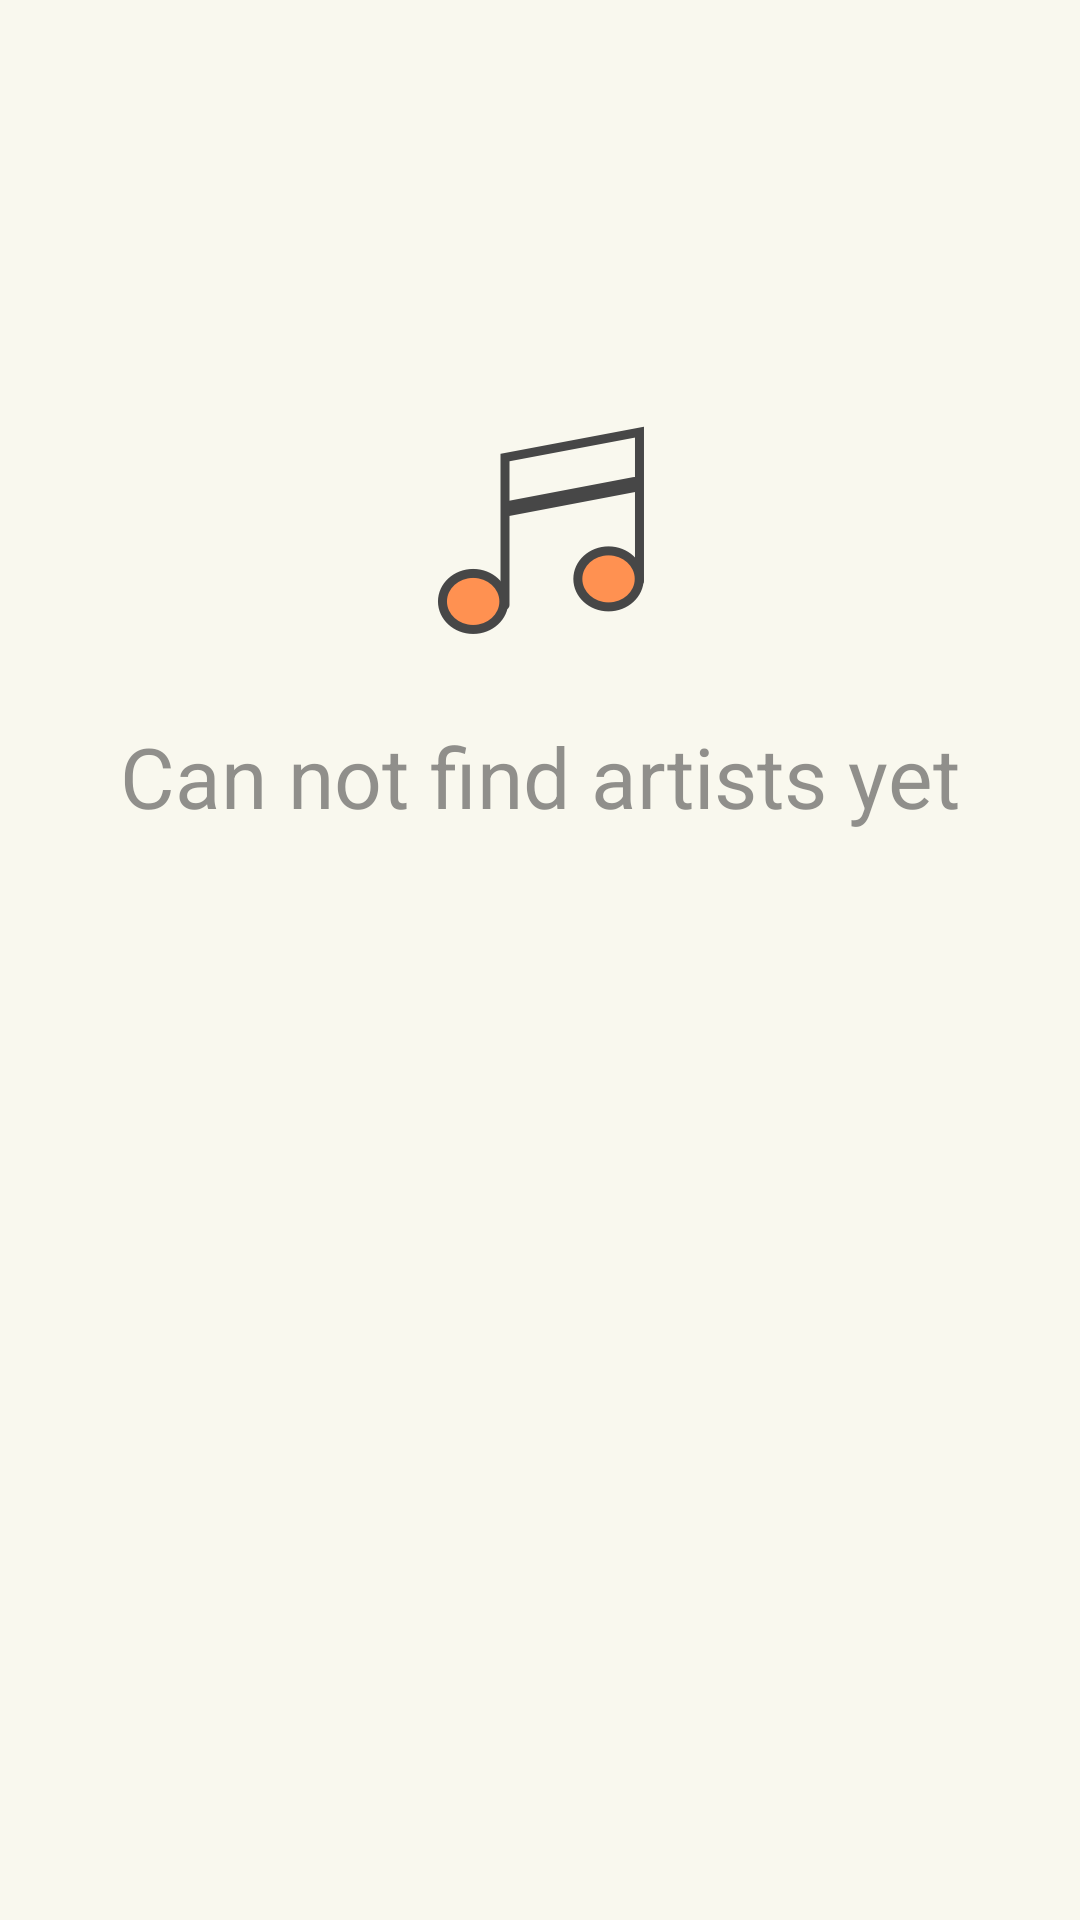

Android layout source for this screen:
<!-- AndroidManifest.xml: application theme AppTheme -->
<!-- res/layout/fragment_search_artist_emtpy.xml -->
<?xml version="1.0" encoding="utf-8"?>
<RelativeLayout
    xmlns:android="http://schemas.android.com/apk/res/android"
    xmlns:tools="http://schemas.android.com/tools"
    android:layout_width="match_parent"
    android:layout_height="match_parent"
    android:background="@color/white_yellow"
    android:orientation="vertical"
    tools:context=".ui.showYourReposition.SearchArtistActiviy"
    tools:ignore="MissingPrefix">

    
    <ImageView
        android:layout_width="wrap_content"
        android:layout_height="wrap_content"
        android:layout_centerHorizontal="true"
        android:layout_marginTop="@dimen/margin_top_empty_search_artist_image"
        android:src="@drawable/empty_search_artists_music_note"/>

    
    <TextView
        fontPath="fonts/Montserrat-Bold.otf"
        android:layout_width="wrap_content"
        android:layout_height="wrap_content"
        android:layout_centerHorizontal="true"
        android:layout_marginTop="@dimen/margin_top_empty_search_artist_info_text"
        android:text="@string/search_artist_emtpy_info_text"
        android:textColor="@color/grey_dark"
        android:textSize="@dimen/textsize_medium_28"/>

    
    <TextView
        android:id="@+id/textview_empty_search_artist_help_info"
        fontPath="fonts/Montserrat-Bold.otf"
        android:layout_width="wrap_content"
        android:layout_height="wrap_content"
        android:layout_centerHorizontal="true"
        android:layout_marginTop="@dimen/margin_top_empty_search_artist_help_text"
        android:gravity="center"
        android:textColor="@color/grey_light"
        android:textSize="@dimen/textsize_medium_17"/>
</RelativeLayout>
<!-- resources referenced by this layout -->
<resources>
  <color name="grey_dark">#994A4A4A</color>
  <color name="grey_light">#664A4A4A</color>
  <color name="white_yellow">#F9F8EE</color>
  <dimen name="margin_top_empty_search_artist_help_text">346dp</dimen>
  <dimen name="margin_top_empty_search_artist_image">142dp</dimen>
  <dimen name="margin_top_empty_search_artist_info_text">240dp</dimen>
  <dimen name="textsize_medium_17">17sp</dimen>
  <dimen name="textsize_medium_28">28sp</dimen>
  <!-- drawable empty_search_artists_music_note: png bitmap (drawable-hdpi, 3870 bytes) -->
  <string name="search_artist_emtpy_info_text">Can not find artists yet</string>
  <style name="AppTheme" parent="Theme.AppCompat.Light.DarkActionBar">
          <item name="colorPrimary">@color/colorPrimary</item>
          <item name="colorPrimaryDark">@color/colorPrimaryDark</item>
          <item name="colorAccent">@color/colorAccent</item>
          
          <item name="android:windowBackground">@null</item>
          
          <item name="android:textViewStyle">@style/FontCustom</item>
          
          <item name="android:windowAllowEnterTransitionOverlap">true</item>
          <item name="android:windowAllowReturnTransitionOverlap">true</item>
          <item name="android:windowSharedElementsUseOverlay">false</item>
      </style>
  <color name="colorPrimary">@color/pink_red</color>
  <color name="colorPrimaryDark">@color/pink_red_dark</color>
  <color name="colorAccent">#69F0AE</color>
  <style name="FontCustom">
          <item name="fontPath">fonts/Montserrat-Light.otf</item>
      </style>
  <color name="pink_red">#FF3757</color>
  <color name="pink_red_dark">#E5314E</color>
</resources>
